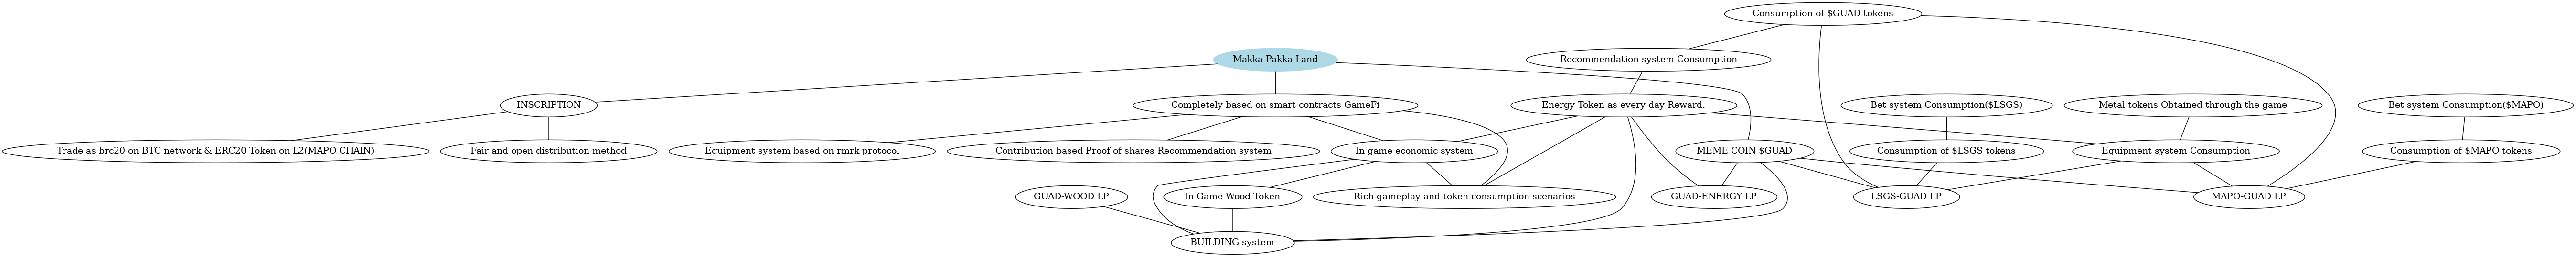

Reproduce this figure in Python.
from graphviz import Graph

# from graphviz import Graph

# 创建一个新的 Graph 对象
dot = Graph()

# 添加节点
dot.node('A', 'Makka Pakka Land')
dot.node('B', 'MEME COIN $GUAD')
dot.node('C', 'INSCRIPTION')
dot.node('D', 'Completely based on smart contracts GameFi')

dot.node('E', 'Equipment system based on rmrk protocol')
dot.node('F', 'Contribution-based Proof of shares Recommendation system')
dot.node('G', 'Fair and open distribution method')
dot.node('H', 'Trade as brc20 on BTC network & ERC20 Token on L2(MAPO CHAIN)')
dot.node('I', 'In-game economic system')
dot.node('J', 'Rich gameplay and token consumption scenarios')

dot.node('K','Consumption of $GUAD tokens')
dot.node('M','Consumption of $MAPO tokens')
dot.node('L','Consumption of $LSGS tokens')


dot.node('O', 'MAPO-GUAD LP')
dot.node('P', 'LSGS-GUAD LP')
dot.node('X', 'GUAD-ENERGY LP')
dot.node('Y', 'GUAD-METAL LP')
dot.node('b', 'GUAD-WOOD LP')

dot.node('Q', 'Equipment system Consumption')
dot.node('R', 'Recommendation system Consumption')
dot.node('S', 'Bet system Consumption($MAPO)')
dot.node('T', 'Bet system Consumption($LSGS)')
dot.node('Y', 'BUILDING system')

# IN GAME TOKEN.

dot.node('U', 'Energy Token as every day Reward.')
dot.node('V', 'Metal tokens Obtained through the game')
dot.node('a', 'In Game Wood Token')







# 添加连接
dot.edges(['AB', 'AC', 'CG', 'CH', 'AD', 'DE','DF', 'DI', 'DJ', 'IJ','KO', 'KP', 'MO','LP',
           'QO', 'QP', 'KR', 'SM', 'TL', 'RU','UI', 'UJ', 'BO', 'BP','VQ', 'UQ', 'BX','BY',
           'UX', 'UY', 'aY', 'bY', 'Ia', 'IY'])

# 设置节点样式
dot.node('A', style='filled', color='lightblue')

# 保存并显示图像
dot.render('Makka_Pakka_Map', format='png', view=True)
